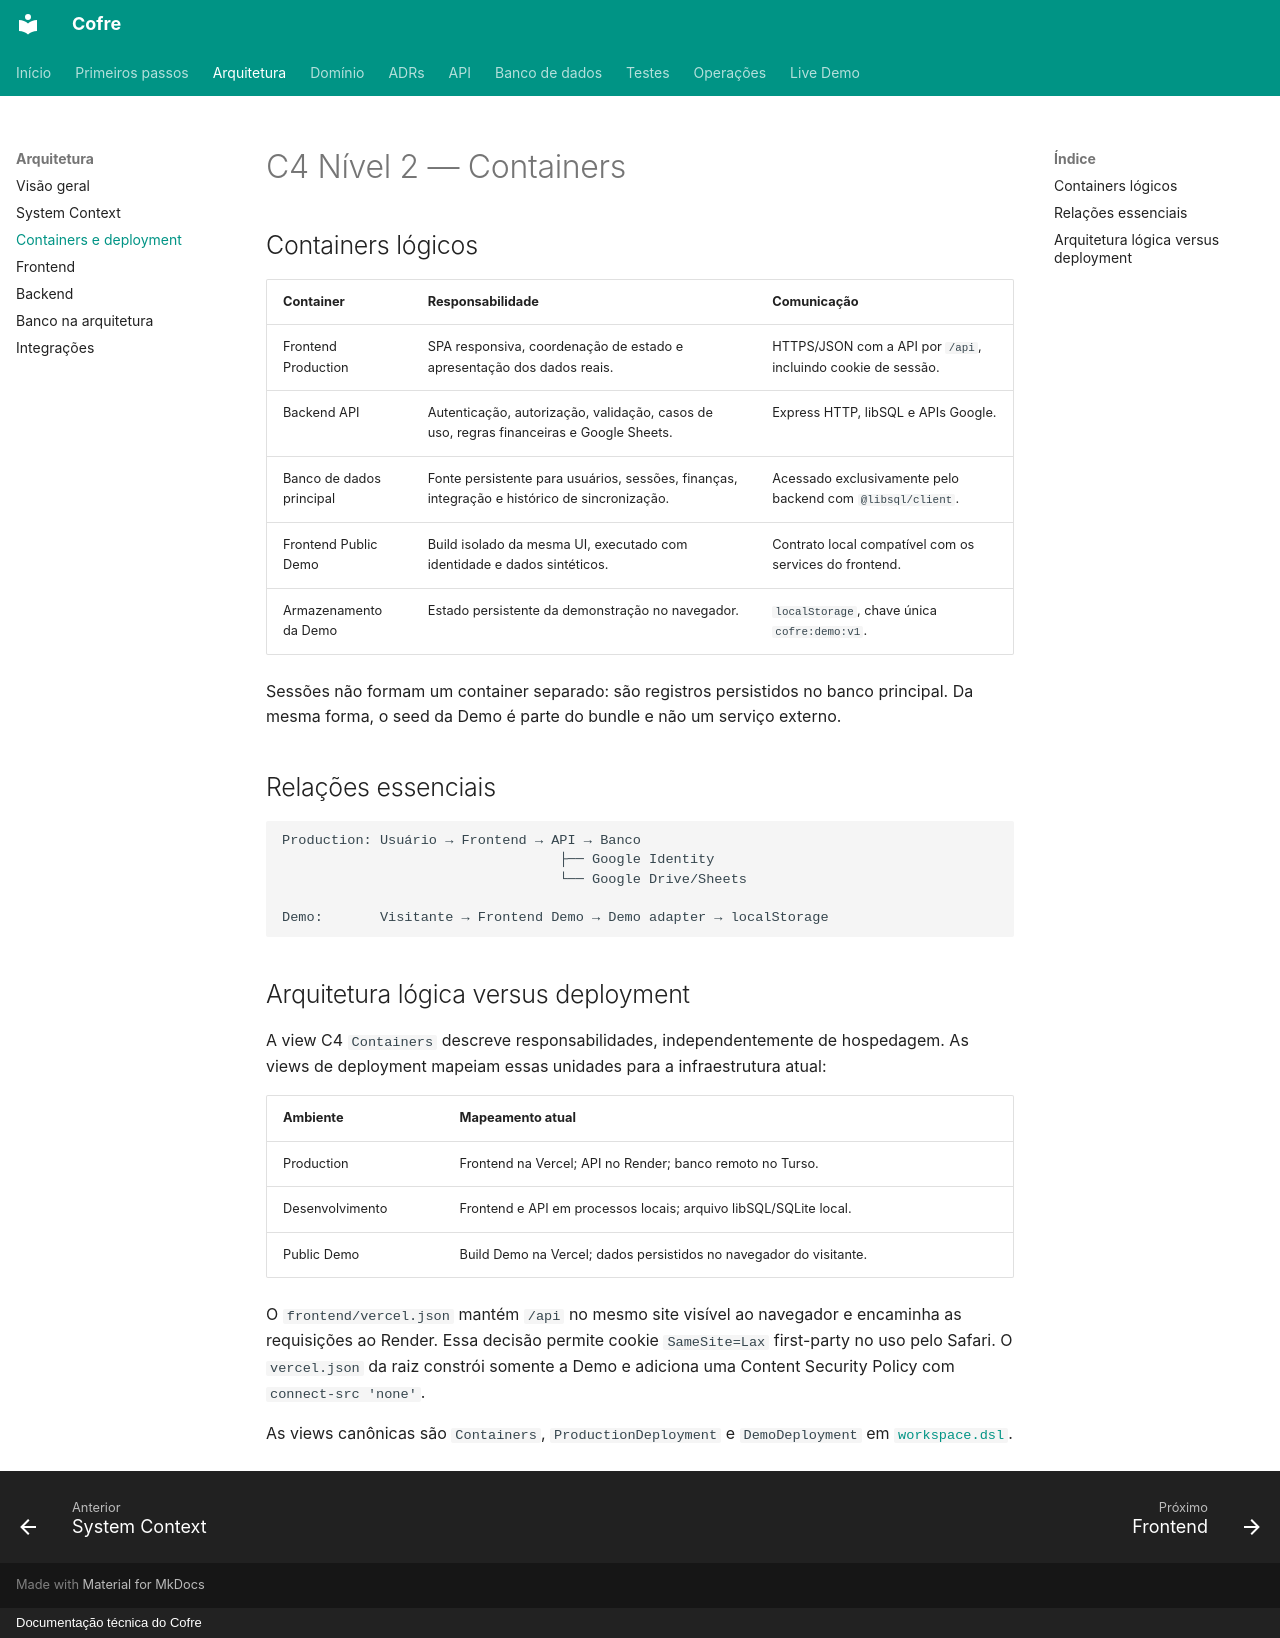

repository: felipeft/cofre · page: architecture/containers/index.html · generator: mkdocs · copyright: Documentação técnica do Cofre

# C4 Nível 2 — Containers

## Containers lógicos

| Container | Responsabilidade | Comunicação |
| --- | --- | --- |
| Frontend Production | SPA responsiva, coordenação de estado e apresentação dos dados reais. | HTTPS/JSON com a API por `/api`, incluindo cookie de sessão. |
| Backend API | Autenticação, autorização, validação, casos de uso, regras financeiras e Google Sheets. | Express HTTP, libSQL e APIs Google. |
| Banco de dados principal | Fonte persistente para usuários, sessões, finanças, integração e histórico de sincronização. | Acessado exclusivamente pelo backend com `@libsql/client`. |
| Frontend Public Demo | Build isolado da mesma UI, executado com identidade e dados sintéticos. | Contrato local compatível com os services do frontend. |
| Armazenamento da Demo | Estado persistente da demonstração no navegador. | `localStorage`, chave única `cofre:demo:v1`. |

Sessões não formam um container separado: são registros persistidos no banco principal. Da mesma forma, o seed da Demo é parte do bundle e não um serviço externo.

## Relações essenciais

```text
Production: Usuário → Frontend → API → Banco
                                  ├── Google Identity
                                  └── Google Drive/Sheets

Demo:       Visitante → Frontend Demo → Demo adapter → localStorage
```

## Arquitetura lógica versus deployment

A view C4 `Containers` descreve responsabilidades, independentemente de hospedagem. As views de deployment mapeiam essas unidades para a infraestrutura atual:

| Ambiente | Mapeamento atual |
| --- | --- |
| Production | Frontend na Vercel; API no Render; banco remoto no Turso. |
| Desenvolvimento | Frontend e API em processos locais; arquivo libSQL/SQLite local. |
| Public Demo | Build Demo na Vercel; dados persistidos no navegador do visitante. |

O `frontend/vercel.json` mantém `/api` no mesmo site visível ao navegador e encaminha as requisições ao Render. Essa decisão permite cookie `SameSite=Lax` first-party no uso pelo Safari. O `vercel.json` da raiz constrói somente a Demo e adiciona uma Content Security Policy com `connect-src 'none'`.

As views canônicas são `Containers`, `ProductionDeployment` e `DemoDeployment` em [`workspace.dsl`](structurizr/workspace.dsl).
